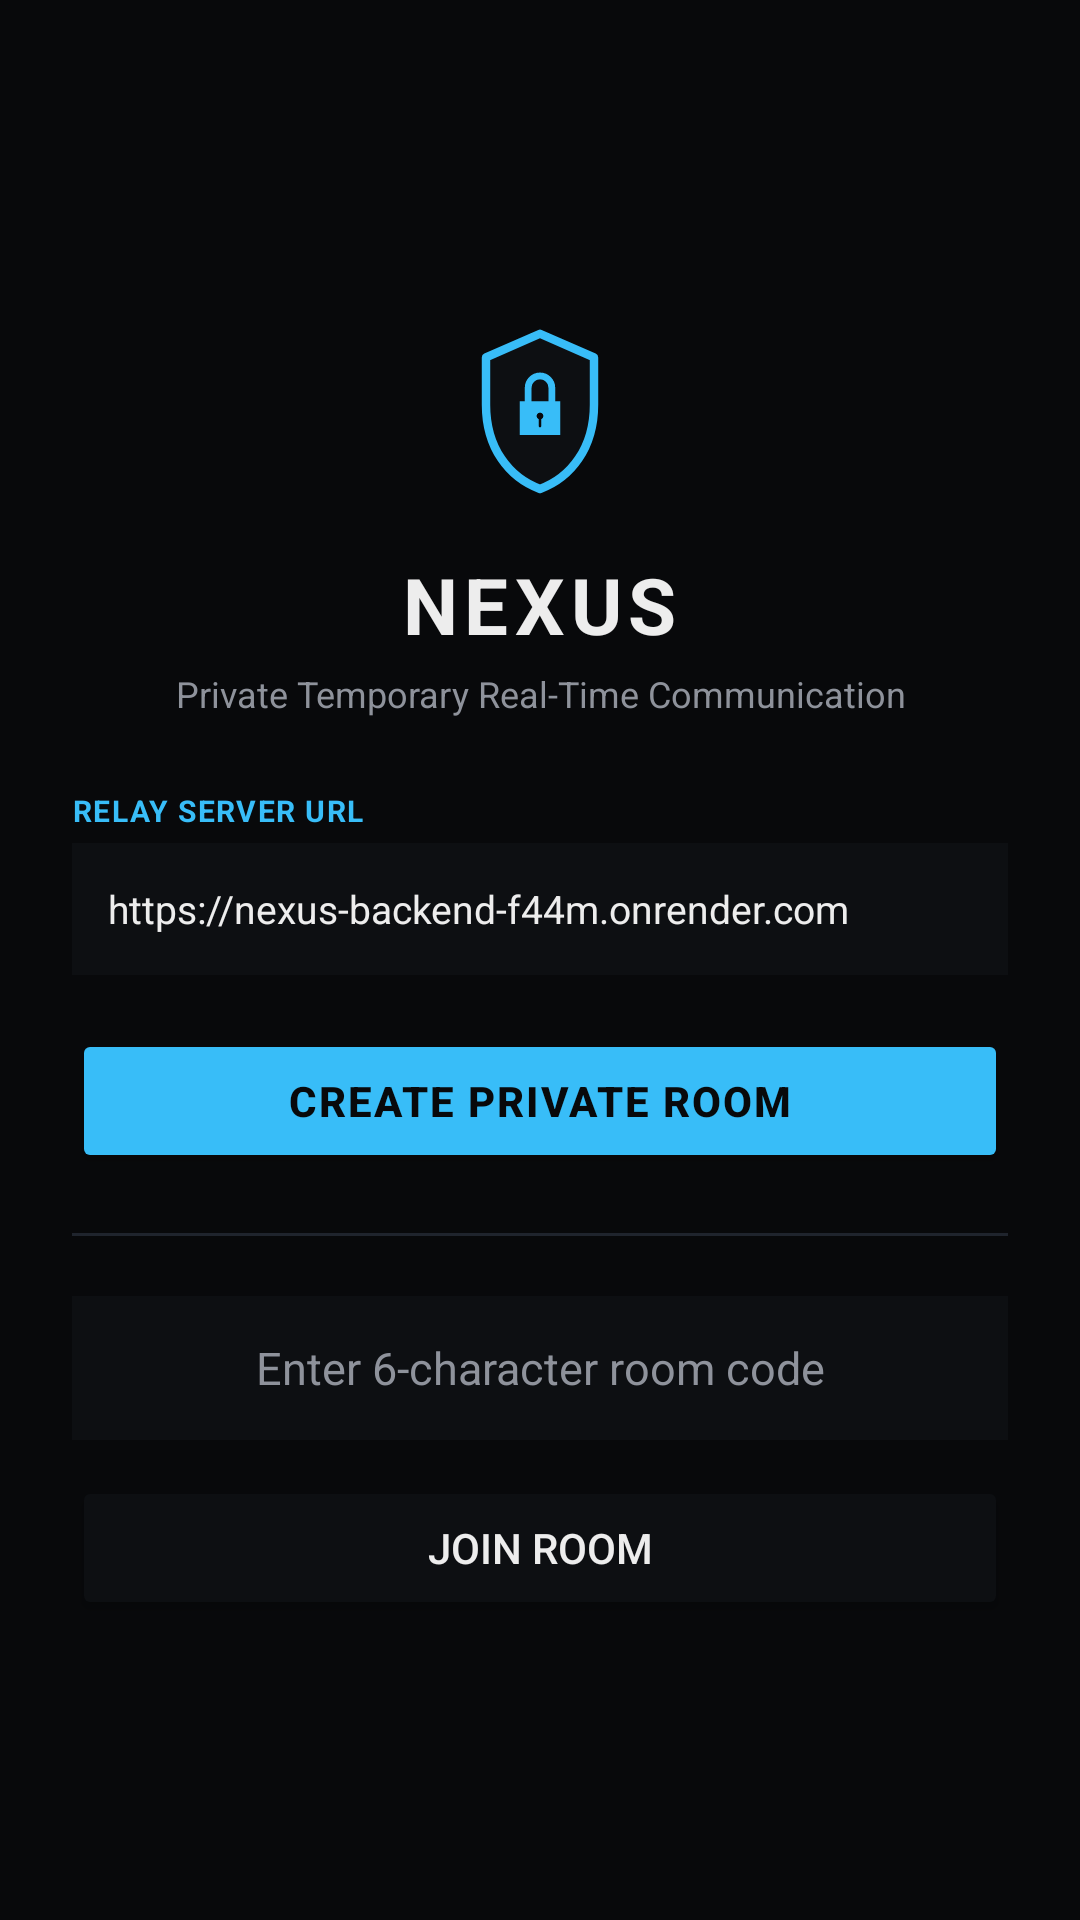

This screen was rendered from an Android layout file. Write that file and the resources it references.
<!-- AndroidManifest.xml: application theme Theme.NexusChat -->
<!-- res/layout/activity_main.xml -->
<?xml version="1.0" encoding="utf-8"?>
<LinearLayout xmlns:android="http://schemas.android.com/apk/res/android"
    android:layout_width="match_parent"
    android:layout_height="match_parent"
    android:background="@color/nexus_bg"
    android:orientation="vertical"
    android:gravity="center"
    android:padding="24dp">

    <ImageView
        android:layout_width="72dp"
        android:layout_height="72dp"
        android:src="@drawable/ic_nexus_shield"
        android:contentDescription="@string/app_name" />

    <TextView
        android:layout_width="wrap_content"
        android:layout_height="wrap_content"
        android:text="@string/app_name"
        android:textSize="26sp"
        android:textStyle="bold"
        android:textColor="@color/nexus_text_main"
        android:letterSpacing="0.08"
        android:layout_marginTop="12dp" />

    <TextView
        android:layout_width="wrap_content"
        android:layout_height="wrap_content"
        android:text="@string/tagline"
        android:textSize="12sp"
        android:textColor="@color/nexus_text_dim"
        android:gravity="center"
        android:layout_marginTop="4dp"
        android:layout_marginBottom="24dp" />

    
    <LinearLayout
        android:layout_width="match_parent"
        android:layout_height="wrap_content"
        android:orientation="vertical"
        android:layout_marginBottom="18dp">

        <TextView
            android:layout_width="wrap_content"
            android:layout_height="wrap_content"
            android:text="RELAY SERVER URL"
            android:textSize="10sp"
            android:textStyle="bold"
            android:textColor="@color/nexus_cyan"
            android:letterSpacing="0.05"
            android:layout_marginBottom="4dp" />

        <EditText
            android:id="@+id/et_server_url"
            android:layout_width="match_parent"
            android:layout_height="44dp"
            android:hint="https://nexus-backend-f44m.onrender.com"
            android:text="https://nexus-backend-f44m.onrender.com"
            android:textColorHint="@color/nexus_text_dim"
            android:textColor="@color/nexus_text_main"
            android:textSize="13sp"
            android:background="@color/nexus_surface"
            android:paddingHorizontal="12dp"
            android:inputType="textUri" />
    </LinearLayout>

    <Button
        android:id="@+id/btn_create_room"
        android:layout_width="match_parent"
        android:layout_height="48dp"
        android:text="@string/create_room"
        android:textSize="14sp"
        android:textStyle="bold"
        android:textColor="@color/nexus_bg"
        android:backgroundTint="@color/nexus_cyan"
        android:letterSpacing="0.05" />

    <View
        android:layout_width="match_parent"
        android:layout_height="1dp"
        android:background="@color/nexus_border"
        android:layout_marginTop="20dp"
        android:layout_marginBottom="20dp" />

    <EditText
        android:id="@+id/et_room_code"
        android:layout_width="match_parent"
        android:layout_height="48dp"
        android:hint="@string/enter_code"
        android:textColorHint="@color/nexus_text_dim"
        android:textColor="@color/nexus_text_main"
        android:textSize="15sp"
        android:background="@color/nexus_surface"
        android:gravity="center"
        android:inputType="textCapCharacters"
        android:padding="10dp"
        android:layout_marginBottom="12dp" />

    <Button
        android:id="@+id/btn_join_room"
        android:layout_width="match_parent"
        android:layout_height="48dp"
        android:text="@string/join_room"
        android:textSize="14sp"
        android:textColor="@color/nexus_text_main"
        android:backgroundTint="@color/nexus_surface" />

</LinearLayout>
<!-- resources referenced by this layout -->
<resources>
  <color name="nexus_bg">#08090B</color>
  <color name="nexus_border">#1F242D</color>
  <color name="nexus_cyan">#38BDF8</color>
  <color name="nexus_surface">#0D0F12</color>
  <color name="nexus_text_dim">#8E929B</color>
  <color name="nexus_text_main">#EDEDED</color>
  <!-- drawable ic_nexus_shield (drawable) -->
  <?xml version="1.0" encoding="utf-8"?>
  <vector xmlns:android="http://schemas.android.com/apk/res/android"
      android:width="24dp"
      android:height="24dp"
      android:viewportWidth="512"
      android:viewportHeight="512">
      <path
          android:fillColor="#0D0F12"
          android:strokeColor="#38BDF8"
          android:strokeWidth="20"
          android:strokeLineJoin="round"
          android:pathData="M256,80 L128,136 v112 c0,102.4 54.4,172.8 128,200 73.6,-27.2 128,-97.6 128,-200 V136 L256,80 z" />
      <path
          android:fillColor="#38BDF8"
          android:pathData="M208,240 h96 v80 h-96 z" />
      <path
          android:strokeColor="#38BDF8"
          android:strokeWidth="16"
          android:strokeLineCap="round"
          android:pathData="M228,240 v-32 a28,28 0 0,1 56,0 v32" />
      <path
          android:fillColor="#08090B"
          android:pathData="M256,267 a8,8 0 1,0 0.001,0" />
      <path
          android:strokeColor="#08090B"
          android:strokeWidth="6"
          android:strokeLineCap="round"
          android:pathData="M256,283 v16" />
  </vector>
  <string name="app_name">NEXUS</string>
  <string name="create_room">CREATE PRIVATE ROOM</string>
  <string name="enter_code">Enter 6-character room code</string>
  <string name="join_room">JOIN ROOM</string>
  <string name="tagline">Private Temporary Real-Time Communication</string>
  <style name="Theme.NexusChat" parent="Theme.MaterialComponents.DayNight.NoActionBar">
          <item name="colorPrimary">@color/nexus_cyan</item>
          <item name="android:windowBackground">@color/nexus_bg</item>
          <item name="android:textColorPrimary">@color/nexus_text_main</item>
          <item name="android:statusBarColor">@color/nexus_bg</item>
          <item name="android:navigationBarColor">@color/nexus_bg</item>
      </style>
</resources>
